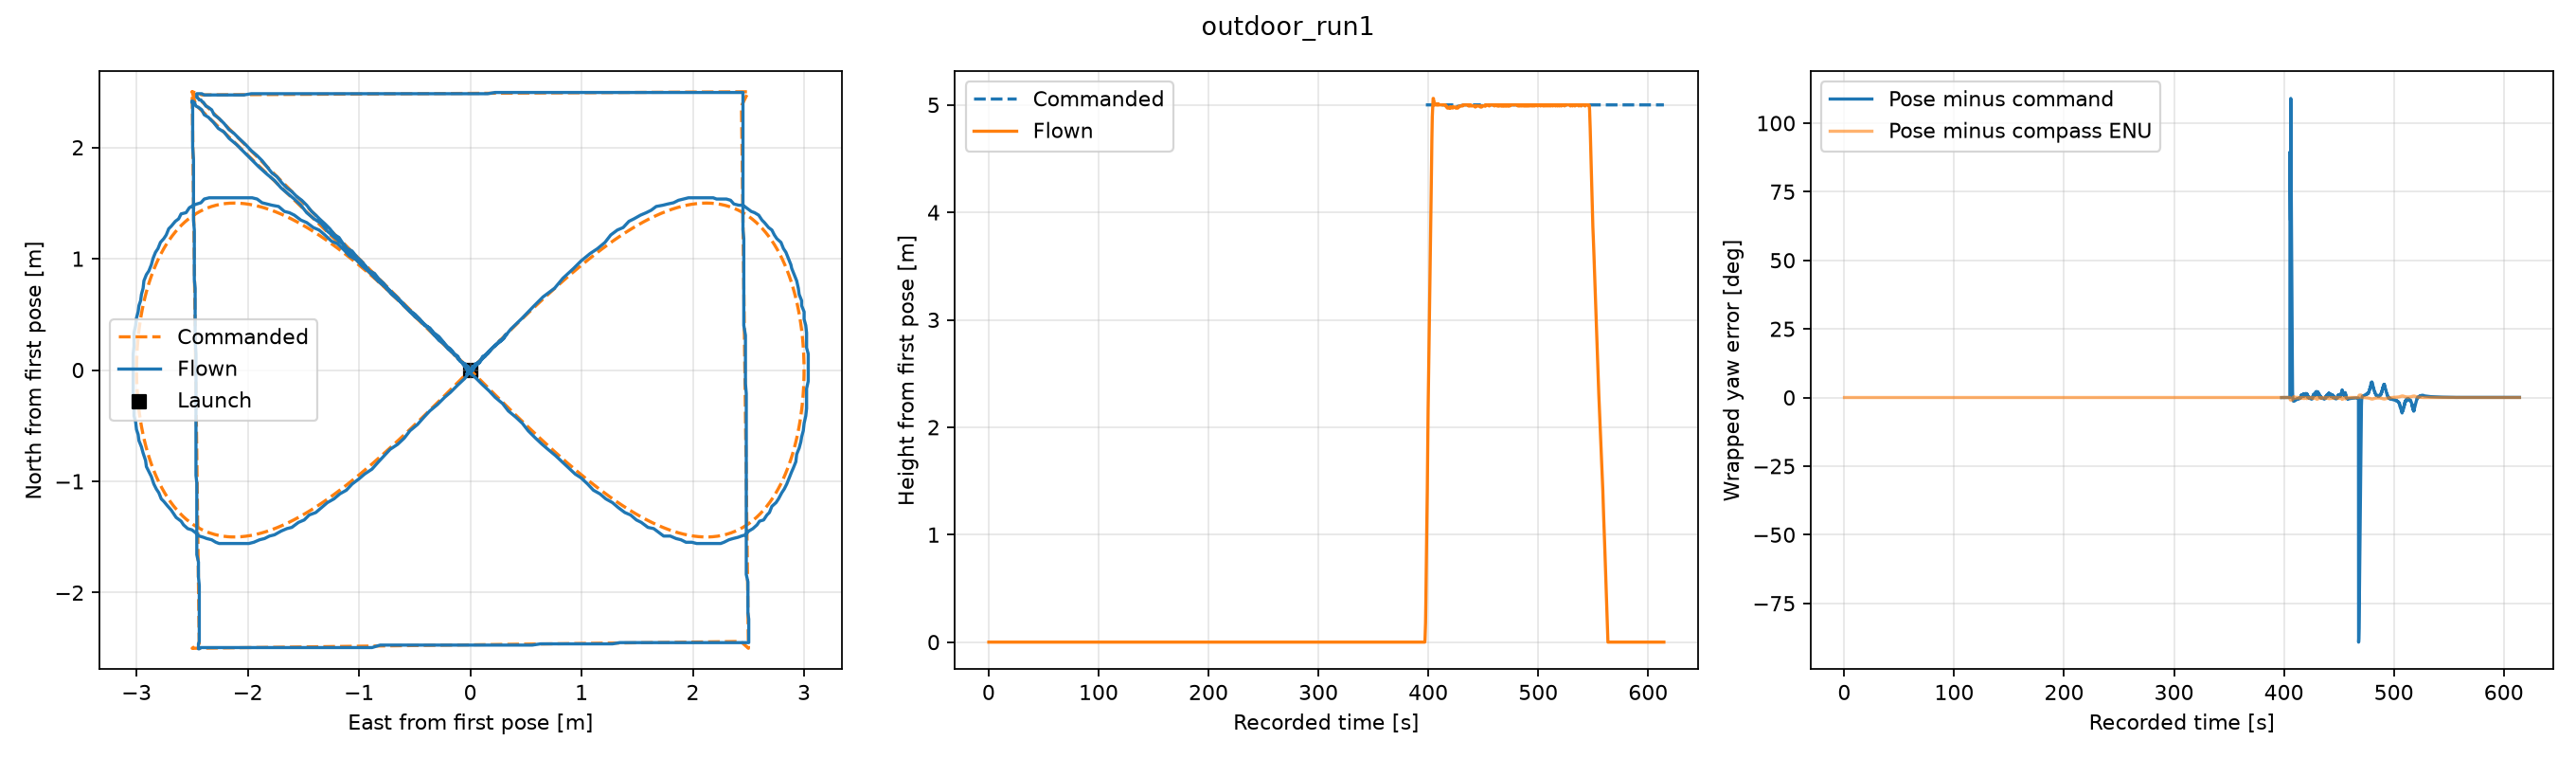

The table this chart was drawn from, first rows:
seconds, stage, x_m, y_m, z_m, cmd_x_m, cmd_y_m, cmd_z_m, yaw_enu_deg, cmd_yaw_enu_deg, compass_deg, yaw_tracking_error_deg, compass_pose_error_deg, poi_bearing_error_deg, latitude_deg, longitude_deg, gps_altitude_m
0.1665, WAIT, 0.0, 0.0, 0.0, nan, nan, nan, 90, nan, 0.0, nan, -0.0001825, 90, 48.15, 17.07, 193.7
0.241, WAIT, 0.0, 0.0, 0.0, nan, nan, nan, 90, nan, 0.0, nan, -0.0001825, 90, 48.15, 17.07, 193.7
0.3122, WAIT, 0.0, 0.0, 0.0, nan, nan, nan, 90, nan, 0.0, nan, -0.0001825, 90, 48.15, 17.07, 193.7
0.4671, WAIT, 0.0, 0.0, 0.0, nan, nan, nan, 90, nan, 0.0, nan, -0.0001825, 90, 48.15, 17.07, 193.7
0.6471, WAIT, 0.0, 0.0, 0.0, nan, nan, nan, 90, nan, 0.0, nan, -0.0001825, 90, 48.15, 17.07, 193.7
0.7483, WAIT, 0.0, 0.0, 0.0, nan, nan, nan, 90, nan, 0.0, nan, -0.0001825, 90, 48.15, 17.07, 193.7
0.859, WAIT, 0.0, 0.0, 0.0, nan, nan, nan, 90, nan, 0.0, nan, -0.0001825, 90, 48.15, 17.07, 193.7
0.9703, WAIT, 0.0, 0.0, 0.0, nan, nan, nan, 90, nan, 0.0, nan, -0.0001825, 90, 48.15, 17.07, 193.7
1.112, WAIT, 0.0, 0.0, 0.0, nan, nan, nan, 90, nan, 0.0, nan, -0.0001825, 90, 48.15, 17.07, 193.7
1.231, WAIT, 0.0, 0.0, 0.0, nan, nan, nan, 90, nan, 0.0, nan, -0.0001825, 90, 48.15, 17.07, 193.7
1.344, WAIT, 0.0, 0.0, 0.0, nan, nan, nan, 90, nan, 0.0, nan, -0.0001825, 90, 48.15, 17.07, 193.7
1.454, WAIT, 0.0, 0.0, 0.0, nan, nan, nan, 90, nan, 0.0, nan, -0.0001825, 90, 48.15, 17.07, 193.7
1.544, WAIT, 0.0, 0.0, 0.0, nan, nan, nan, 90, nan, 0.0, nan, -0.0001825, 90, 48.15, 17.07, 193.7
1.648, WAIT, 0.0, 0.0, 0.0, nan, nan, nan, 90, nan, 0.0, nan, -0.0001825, 90, 48.15, 17.07, 193.7
1.743, WAIT, 0.0, 0.0, 0.0, nan, nan, nan, 90, nan, 0.0, nan, -0.0001825, 90, 48.15, 17.07, 193.7
1.822, WAIT, 0.0, 0.0, 0.0, nan, nan, nan, 90, nan, 0.0, nan, -0.0001825, 90, 48.15, 17.07, 193.7
1.893, WAIT, 0.0, 0.0, 0.0, nan, nan, nan, 90, nan, 0.0, nan, -0.0001825, 90, 48.15, 17.07, 193.7
1.99, WAIT, 0.0, 0.0, 0.0, nan, nan, nan, 90, nan, 0.0, nan, -0.0001825, 90, 48.15, 17.07, 193.7
2.05, WAIT, 0.0, 0.0, 0.0, nan, nan, nan, 90, nan, 0.0, nan, -0.0001825, 90, 48.15, 17.07, 193.7
2.126, WAIT, 0.0, 0.0, 0.0, nan, nan, nan, 90, nan, 0.0, nan, -0.0001825, 90, 48.15, 17.07, 193.7
2.207, WAIT, 0.0, 0.0, 0.0, nan, nan, nan, 90, nan, 0.0, nan, -0.0001825, 90, 48.15, 17.07, 193.7
2.433, WAIT, 0.0, 0.0, 0.0, nan, nan, nan, 90, nan, 0.0, nan, -0.0001825, 90, 48.15, 17.07, 193.7
2.598, WAIT, 0.0, 0.0, 0.0, nan, nan, nan, 90, nan, 0.0, nan, -0.0001825, 90, 48.15, 17.07, 193.7
2.662, WAIT, 0.0, 0.0, 0.0, nan, nan, nan, 90, nan, 0.0, nan, -0.0001825, 90, 48.15, 17.07, 193.7
2.728, WAIT, 0.0, 0.0, 0.0, nan, nan, nan, 90, nan, 0.0, nan, -0.0001825, 90, 48.15, 17.07, 193.7
2.803, WAIT, 0.0, 0.0, 0.0, nan, nan, nan, 90, nan, 0.0, nan, -0.0001825, 90, 48.15, 17.07, 193.7
2.861, WAIT, 0.0, 0.0, 0.0, nan, nan, nan, 90, nan, 0.0, nan, -0.0001825, 90, 48.15, 17.07, 193.7
2.915, WAIT, 0.0, 0.0, 0.0, nan, nan, nan, 90, nan, 0.0, nan, -0.0001825, 90, 48.15, 17.07, 193.7
2.978, WAIT, 0.0, 0.0, 0.0, nan, nan, nan, 90, nan, 0.0, nan, -0.0001825, 90, 48.15, 17.07, 193.7
3.039, WAIT, 0.0, 0.0, 0.0, nan, nan, nan, 90, nan, 0.0, nan, -0.0001825, 90, 48.15, 17.07, 193.7
3.105, WAIT, 0.0, 0.0, 0.0, nan, nan, nan, 90, nan, 0.0, nan, -0.0001825, 90, 48.15, 17.07, 193.7
3.177, WAIT, 0.0, 0.0, 0.0, nan, nan, nan, 90, nan, 0.0, nan, -0.0001825, 90, 48.15, 17.07, 193.7
3.264, WAIT, 0.0, 0.0, 0.0, nan, nan, nan, 90, nan, 0.0, nan, -0.0001825, 90, 48.15, 17.07, 193.7
3.329, WAIT, 0.0, 0.0, 0.0, nan, nan, nan, 90, nan, 0.0, nan, -0.0001825, 90, 48.15, 17.07, 193.7
3.4, WAIT, 0.0, 0.0, 0.0, nan, nan, nan, 90, nan, 0.0, nan, -0.0001825, 90, 48.15, 17.07, 193.7
3.516, WAIT, 0.0, 0.0, 0.0, nan, nan, nan, 90, nan, 0.0, nan, -0.0001825, 90, 48.15, 17.07, 193.7
3.641, WAIT, 0.0, 0.0, 0.0, nan, nan, nan, 90, nan, 0.0, nan, -0.0001825, 90, 48.15, 17.07, 193.7
3.736, WAIT, 0.0, 0.0, 0.0, nan, nan, nan, 90, nan, 0.0, nan, -0.0001825, 90, 48.15, 17.07, 193.7
3.801, WAIT, 0.0, 0.0, 0.0, nan, nan, nan, 90, nan, 0.0, nan, -0.0001825, 90, 48.15, 17.07, 193.7
3.863, WAIT, 0.0, 0.0, 0.0, nan, nan, nan, 90, nan, 0.0, nan, -0.0001825, 90, 48.15, 17.07, 193.7
3.934, WAIT, 0.0, 0.0, 0.0, nan, nan, nan, 90, nan, 0.0, nan, -0.0001825, 90, 48.15, 17.07, 193.7
3.999, WAIT, 0.0, 0.0, 0.0, nan, nan, nan, 90, nan, 0.0, nan, -0.0001825, 90, 48.15, 17.07, 193.7
4.063, WAIT, 0.0, 0.0, 0.0, nan, nan, nan, 90, nan, 0.0, nan, -0.0001825, 90, 48.15, 17.07, 193.7
4.132, WAIT, 0.0, 0.0, 0.0, nan, nan, nan, 90, nan, 0.0, nan, -0.0001825, 90, 48.15, 17.07, 193.7
4.201, WAIT, 0.0, 0.0, 0.0, nan, nan, nan, 90, nan, 0.0, nan, -0.0001825, 90, 48.15, 17.07, 193.7
4.265, WAIT, 0.0, 0.0, 0.0, nan, nan, nan, 90, nan, 0.0, nan, -0.0001825, 90, 48.15, 17.07, 193.7
4.331, WAIT, 0.0, 0.0, 0.0, nan, nan, nan, 90, nan, 0.0, nan, -0.0001825, 90, 48.15, 17.07, 193.7
4.401, WAIT, 0.0, 0.0, 0.0, nan, nan, nan, 90, nan, 0.0, nan, -0.0001825, 90, 48.15, 17.07, 193.7
4.473, WAIT, 0.0, 0.0, 0.0, nan, nan, nan, 90, nan, 0.0, nan, -0.0001825, 90, 48.15, 17.07, 193.7
4.541, WAIT, 0.0, 0.0, 0.0, nan, nan, nan, 90, nan, 0.0, nan, -0.0001825, 90, 48.15, 17.07, 193.7
4.603, WAIT, 0.0, 0.0, 0.0, nan, nan, nan, 90, nan, 0.0, nan, -0.0001825, 90, 48.15, 17.07, 193.7
4.69, WAIT, 0.0, 0.0, 0.0, nan, nan, nan, 90, nan, 0.0, nan, -0.0001825, 90, 48.15, 17.07, 193.7
4.774, WAIT, 0.0, 0.0, 0.0, nan, nan, nan, 90, nan, 0.0, nan, -0.0001825, 90, 48.15, 17.07, 193.7
4.851, WAIT, 0.0, 0.0, 0.0, nan, nan, nan, 90, nan, 0.0, nan, -0.0001825, 90, 48.15, 17.07, 193.7
4.924, WAIT, 0.0, 0.0, 0.0, nan, nan, nan, 90, nan, 0.0, nan, -0.0001825, 90, 48.15, 17.07, 193.7
4.987, WAIT, 0.0, 0.0, 0.0, nan, nan, nan, 90, nan, 0.0, nan, -0.0001825, 90, 48.15, 17.07, 193.7
5.056, WAIT, 0.0, 0.0, 0.0, nan, nan, nan, 90, nan, 0.0, nan, -0.0001825, 90, 48.15, 17.07, 193.7
5.12, WAIT, 0.0, 0.0, 0.0, nan, nan, nan, 90, nan, 0.0, nan, -0.0001825, 90, 48.15, 17.07, 193.7
5.194, WAIT, 0.0, 0.0, 0.0, nan, nan, nan, 90, nan, 0.0, nan, -0.0001825, 90, 48.15, 17.07, 193.7
5.271, WAIT, 0.0, 0.0, 0.0, nan, nan, nan, 90, nan, 0.0, nan, -0.0001825, 90, 48.15, 17.07, 193.7
... 7,746 more rows
